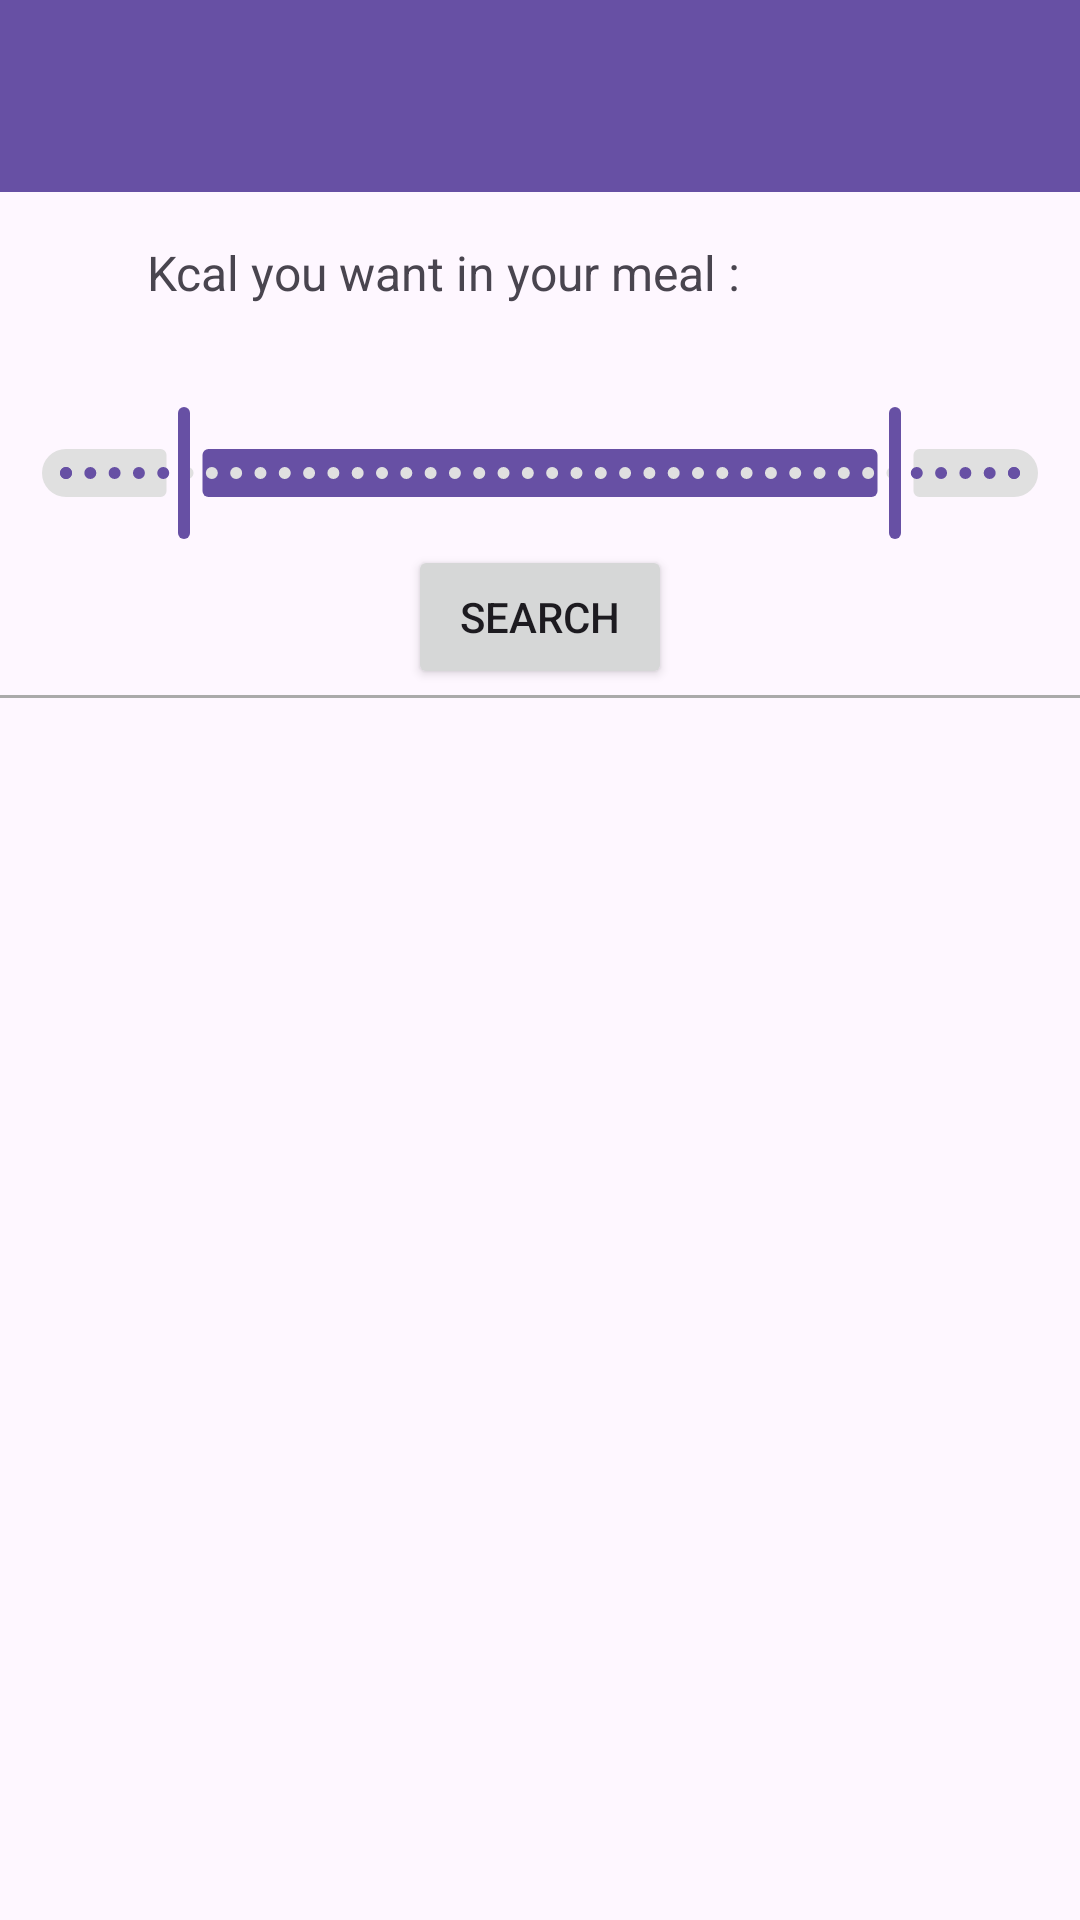

Android layout source for this screen:
<!-- AndroidManifest.xml: application theme Theme.CALORIE -->
<!-- res/layout/activity_food_recipe.xml -->
<?xml version="1.0" encoding="utf-8"?>
<androidx.constraintlayout.widget.ConstraintLayout xmlns:android="http://schemas.android.com/apk/res/android"
    xmlns:app="http://schemas.android.com/apk/res-auto"
    xmlns:tools="http://schemas.android.com/tools"
    android:layout_width="match_parent"
    android:layout_height="match_parent"
    tools:context=".FoodRecipe">

    <include
        android:id="@+id/toolbar"
        layout="@layout/toolbar"
        android:layout_width="0dp"
        android:layout_height="wrap_content"
        android:layout_marginBottom="270dp"
        app:layout_constraintEnd_toEndOf="parent"
        app:layout_constraintStart_toStartOf="parent"
        app:layout_constraintTop_toTopOf="parent" />

    <com.google.android.material.slider.RangeSlider
        android:id="@+id/calorie_slider"
        android:layout_width="match_parent"
        android:layout_height="wrap_content"
        android:stepSize="10.0"
        android:valueFrom="0.0"
        android:valueTo="800.0"
        app:layout_constraintEnd_toEndOf="parent"
        app:layout_constraintStart_toStartOf="parent"
        app:labelBehavior="visible"
        app:layout_constraintTop_toBottomOf="@+id/Label_calorie_slider"
        app:values="@array/initial_range_slider_values" />

    <TextView
        android:id="@+id/Label_calorie_slider"
        android:layout_width="wrap_content"
        android:layout_height="wrap_content"
        android:layout_marginTop="16dp"
        android:text="@string/label_slider"
        android:textSize="16sp"
        app:layout_constraintEnd_toEndOf="parent"
        app:layout_constraintHorizontal_bias="0.301"
        app:layout_constraintStart_toStartOf="parent"
        app:layout_constraintTop_toBottomOf="@+id/toolbar" />

    <Button
        android:id="@+id/search_button"
        android:layout_width="wrap_content"
        android:layout_height="wrap_content"
        android:text="@string/shearch"
        app:layout_constraintEnd_toEndOf="parent"
        app:layout_constraintStart_toStartOf="parent"
        app:layout_constraintTop_toBottomOf="@+id/calorie_slider" />

    <View
        android:id="@+id/separator"
        android:layout_width="match_parent"
        android:layout_height="1dp"
        android:layout_marginTop="2dp"
        android:background="@android:color/darker_gray"
        app:layout_constraintEnd_toEndOf="parent"
        app:layout_constraintStart_toStartOf="parent"
        app:layout_constraintTop_toBottomOf="@+id/search_button" />

    <ScrollView
        android:layout_width="match_parent"
        android:layout_height="0dp"
        app:layout_constraintBottom_toBottomOf="parent"
        app:layout_constraintTop_toBottomOf="@+id/separator"
        tools:layout_editor_absoluteX="0dp">

        <LinearLayout
            android:id="@+id/recipe_list"
            android:layout_width="match_parent"
            android:layout_height="wrap_content"
            android:layout_marginTop="0dp"
            android:orientation="vertical">

            


        </LinearLayout>
    </ScrollView>


</androidx.constraintlayout.widget.ConstraintLayout>
<!-- res/layout/toolbar.xml (included above) -->
<?xml version="1.0" encoding="utf-8"?>
<androidx.appcompat.widget.Toolbar
    xmlns:android="http://schemas.android.com/apk/res/android"
    xmlns:app="http://schemas.android.com/apk/res-auto"
    android:id="@+id/my_toolbar"
    android:layout_width="match_parent"
    android:layout_height="wrap_content"
    android:background="?attr/colorPrimary"
    android:elevation="4dp"
    app:popupTheme="@style/ThemeOverlay.AppCompat.Light"
    android:theme="@style/Theme.CALORIE"
    app:titleTextAppearance="@style/TextAppearance.Widget.AppCompat.Toolbar.Title"
    />
<!-- res/layout/recipe.xml (included above) -->
<?xml version="1.0" encoding="utf-8"?>
<androidx.constraintlayout.widget.ConstraintLayout xmlns:android="http://schemas.android.com/apk/res/android"
    xmlns:app="http://schemas.android.com/apk/res-auto"
    xmlns:tools="http://schemas.android.com/tools"
    android:layout_width="match_parent"
    android:layout_height="match_parent">

    <androidx.cardview.widget.CardView
        android:id="@+id/cardView"
        android:layout_width="match_parent"
        android:layout_height="wrap_content"
        android:layout_margin="10dp"
        app:cardBackgroundColor="@color/white"
        app:cardCornerRadius="20dp"
        app:cardElevation="10dp"
        app:cardMaxElevation="12dp"
        app:cardPreventCornerOverlap="true"
        app:cardUseCompatPadding="true"
        app:layout_constraintBottom_toBottomOf="parent"
        app:layout_constraintEnd_toEndOf="parent">

        <androidx.constraintlayout.widget.ConstraintLayout
            android:layout_width="match_parent"
            android:layout_height="wrap_content"
            android:background="?colorSecondaryContainer">

            <androidx.constraintlayout.widget.ConstraintLayout
                android:id="@+id/constraintLayout7"
                android:layout_width="wrap_content"
                android:layout_height="wrap_content"
                app:layout_constraintBottom_toBottomOf="parent"
                app:layout_constraintEnd_toEndOf="parent"
                app:layout_constraintStart_toEndOf="@+id/img"
                app:layout_constraintTop_toTopOf="parent"
                app:layout_constraintVertical_bias="0.503">

                <TextView
                    android:id="@+id/title"
                    android:layout_width="120dp"
                    android:layout_height="wrap_content"
                    android:layout_gravity="top|end"
                    android:text="@string/placeholder"
                    android:textSize="20sp"
                    android:textStyle="bold"
                    app:layout_constraintStart_toStartOf="parent"
                    app:layout_constraintTop_toTopOf="parent" />

                <TextView
                    android:id="@+id/description"
                    android:layout_width="wrap_content"
                    android:layout_height="wrap_content"
                    android:layout_marginTop="8dp"
                    android:text="@string/placeholder"
                    app:layout_constraintStart_toStartOf="parent"
                    app:layout_constraintTop_toBottomOf="@+id/title" />
            </androidx.constraintlayout.widget.ConstraintLayout>

            <ImageView
                android:id="@+id/img"
                android:layout_width="200dp"
                android:layout_height="200dp"
                android:layout_margin="10dp"
                app:layout_constraintBottom_toBottomOf="parent"
                app:layout_constraintStart_toStartOf="parent"
                app:layout_constraintTop_toTopOf="parent"
                tools:srcCompat="@tools:sample/avatars" />

        </androidx.constraintlayout.widget.ConstraintLayout>

    </androidx.cardview.widget.CardView>

</androidx.constraintlayout.widget.ConstraintLayout>
<!-- resources referenced by this layout -->
<resources>
  <array name="initial_range_slider_values">
          <item>100.0</item>
          <item>700.0</item>
      </array>
  <color name="white">#FFFFFFFF</color>
  <string name="label_slider">Kcal you want in your meal :</string>
  <string name="placeholder" translatable="false">Placeholder</string>
  <string name="shearch">Search</string>
  <style name="Theme.CALORIE" parent="Base.Theme.CALORIE" />
  <style name="Base.Theme.CALORIE" parent="Theme.Material3.DayNight.NoActionBar">
          
          
          <item name="colorSecondaryContainer">@color/grey</item>
      </style>
  <color name="grey">#E0E0E0</color>
</resources>
